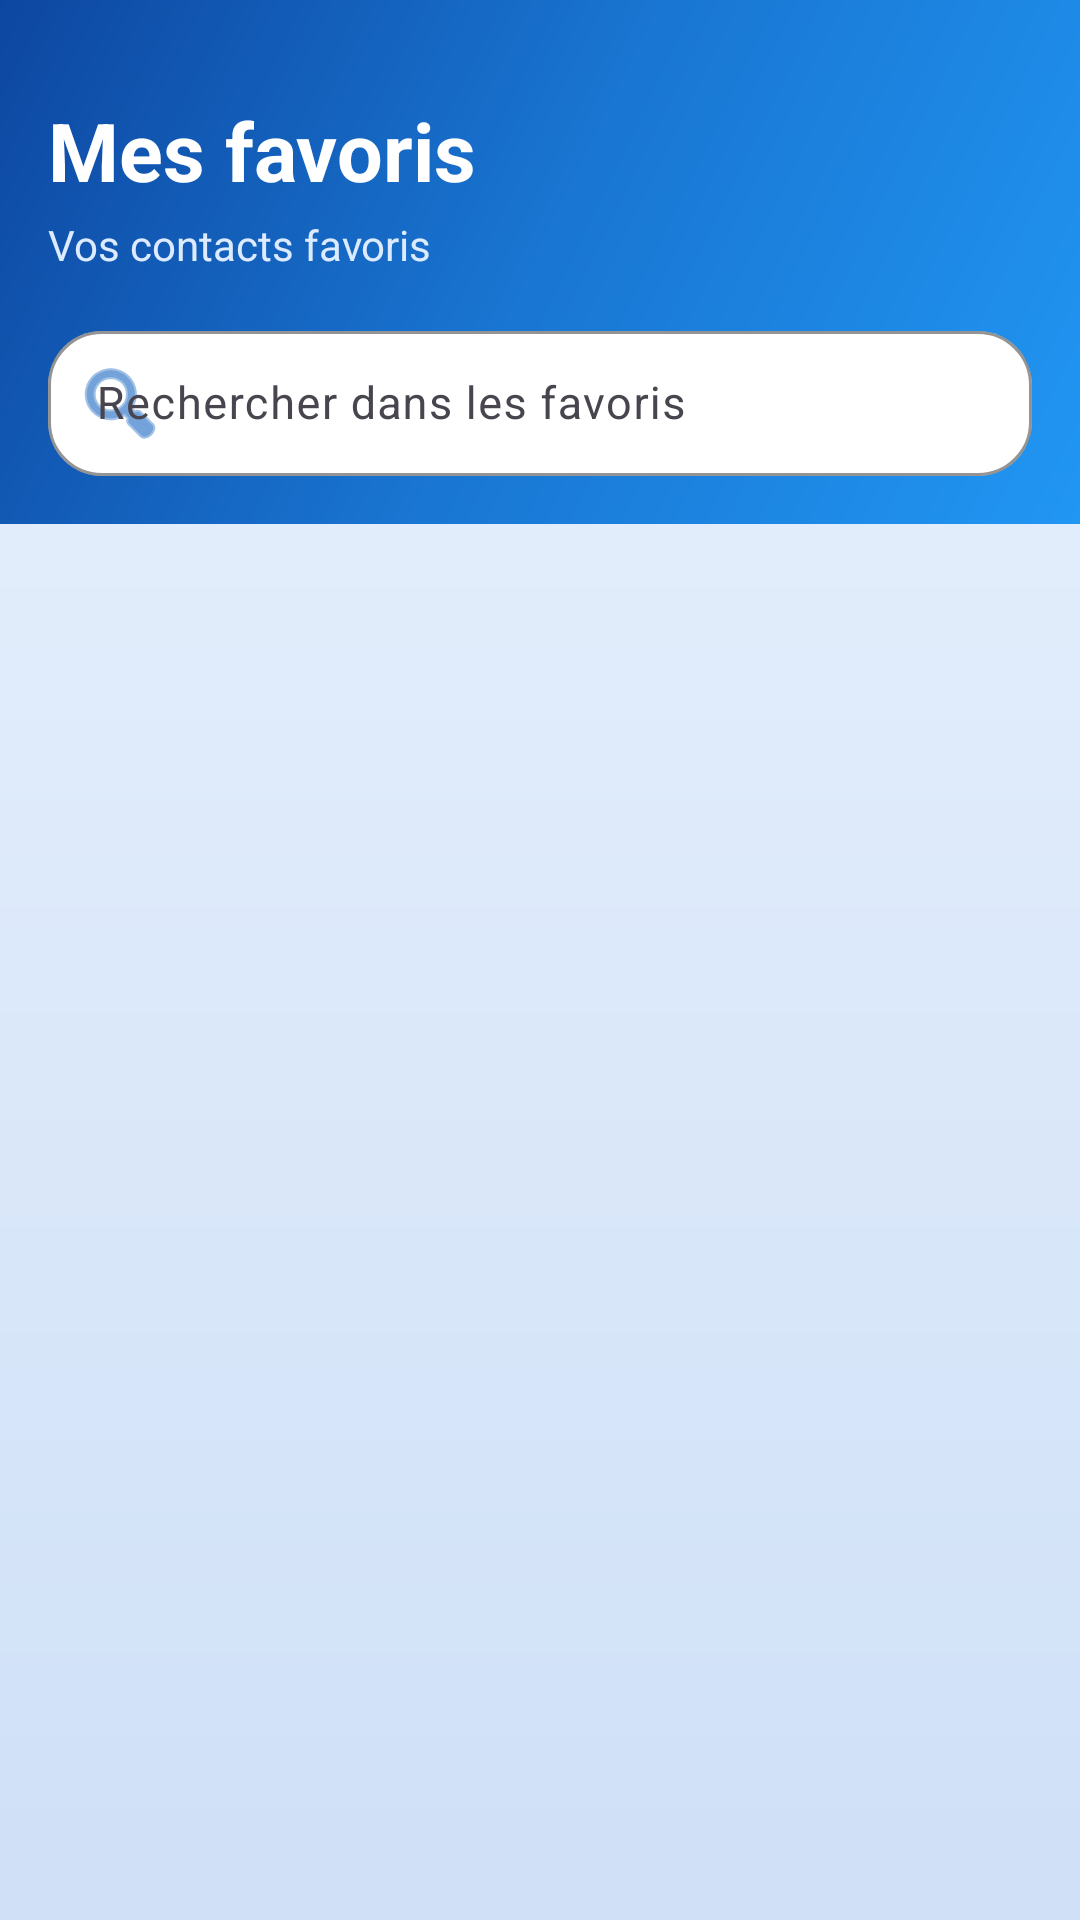

Android layout source for this screen:
<!-- AndroidManifest.xml: application theme Theme.LISTEDECONTACTSV3 -->
<!-- res/layout/fragment_favoris.xml -->
<?xml version="1.0" encoding="utf-8"?>
<LinearLayout
    xmlns:android="http://schemas.android.com/apk/res/android"
    xmlns:app="http://schemas.android.com/apk/res-auto"
    android:layout_width="match_parent"
    android:layout_height="match_parent"
    android:orientation="vertical"
    android:background="@drawable/bg_bottom_area">

    <LinearLayout
        android:layout_width="match_parent"
        android:layout_height="wrap_content"
        android:orientation="vertical"
        android:background="@drawable/bg_top_header"
        android:paddingStart="16dp"
        android:paddingEnd="16dp"
        android:paddingTop="32dp"
        android:paddingBottom="16dp"
        android:layout_marginBottom="8dp">

        <TextView
            android:layout_width="match_parent"
            android:layout_height="wrap_content"
            android:text="Mes favoris"
            android:textSize="27sp"
            android:textStyle="bold"
            android:textColor="#FFFFFF"
            android:layout_marginBottom="4dp" />

        <TextView
            android:layout_width="match_parent"
            android:layout_height="wrap_content"
            android:text="Vos contacts favoris"
            android:textSize="14sp"
            android:textColor="#DCEBFF"
            android:layout_marginBottom="14dp" />

        <com.google.android.material.textfield.TextInputLayout
            android:layout_width="match_parent"
            android:layout_height="wrap_content"
            app:boxBackgroundMode="outline"
            app:boxBackgroundColor="#FFFFFF"
            app:boxCornerRadiusTopStart="18dp"
            app:boxCornerRadiusTopEnd="18dp"
            app:boxCornerRadiusBottomStart="18dp"
            app:boxCornerRadiusBottomEnd="18dp"
            app:boxStrokeColor="#FFFFFF"
            app:startIconDrawable="@android:drawable/ic_menu_search"
            app:startIconTint="#1565C0"
            app:hintTextColor="#DCEBFF"
            app:boxStrokeWidth="1dp"
            app:boxStrokeWidthFocused="2dp">

            <com.google.android.material.textfield.TextInputEditText
                android:id="@+id/etRechercheFavoris"
                android:layout_width="match_parent"
                android:layout_height="wrap_content"
                android:hint="Rechercher dans les favoris"
                android:textColor="#1D1B20"
                android:textColorHint="#607D8B"
                android:textSize="15sp"
                android:singleLine="true"
                android:inputType="text"
                android:paddingTop="14dp"
                android:paddingBottom="14dp" />

        </com.google.android.material.textfield.TextInputLayout>

    </LinearLayout>

    <TextView
        android:id="@+id/tvFavorisVide"
        android:layout_width="match_parent"
        android:layout_height="wrap_content"
        android:text="⭐ Aucun favori pour le moment"
        android:textSize="17sp"
        android:textColor="#777777"
        android:gravity="center"
        android:padding="30dp"
        android:visibility="gone" />

    <androidx.recyclerview.widget.RecyclerView
        android:id="@+id/rvFavoris"
        android:layout_width="match_parent"
        android:layout_height="0dp"
        android:layout_weight="1"
        android:paddingStart="16dp"
        android:paddingEnd="16dp"
        android:clipToPadding="false"
        android:paddingBottom="16dp" />

</LinearLayout>
<!-- resources referenced by this layout -->
<resources>
  <!-- drawable bg_bottom_area (drawable) -->
  <?xml version="1.0" encoding="utf-8"?>
  <shape xmlns:android="http://schemas.android.com/apk/res/android">
      <gradient
          android:angle="270"
          android:startColor="#EAF2FC"
          android:centerColor="#DCE9FA"
          android:endColor="#CFE0F7"
          android:type="linear" />
  </shape>
  <!-- drawable bg_top_header (drawable) -->
  <?xml version="1.0" encoding="utf-8"?>
  <layer-list xmlns:android="http://schemas.android.com/apk/res/android">
  
      <item>
          <shape android:shape="rectangle">
              <gradient
                  android:angle="315"
                  android:startColor="#0D47A1"
                  android:centerColor="#1976D2"
                  android:endColor="#2196F3"
                  android:type="linear" />
          </shape>
      </item>
  
      <item
          android:top="185dp"
          android:left="-40dp"
          android:right="-40dp"
          android:bottom="-90dp">
          <shape android:shape="oval">
              <solid android:color="#EAF2FC" />
          </shape>
      </item>
  
  </layer-list>
  <style name="Theme.LISTEDECONTACTSV3" parent="Base.Theme.LISTEDECONTACTSV3" />
  <style name="Base.Theme.LISTEDECONTACTSV3" parent="Theme.Material3.DayNight.NoActionBar" />
</resources>
